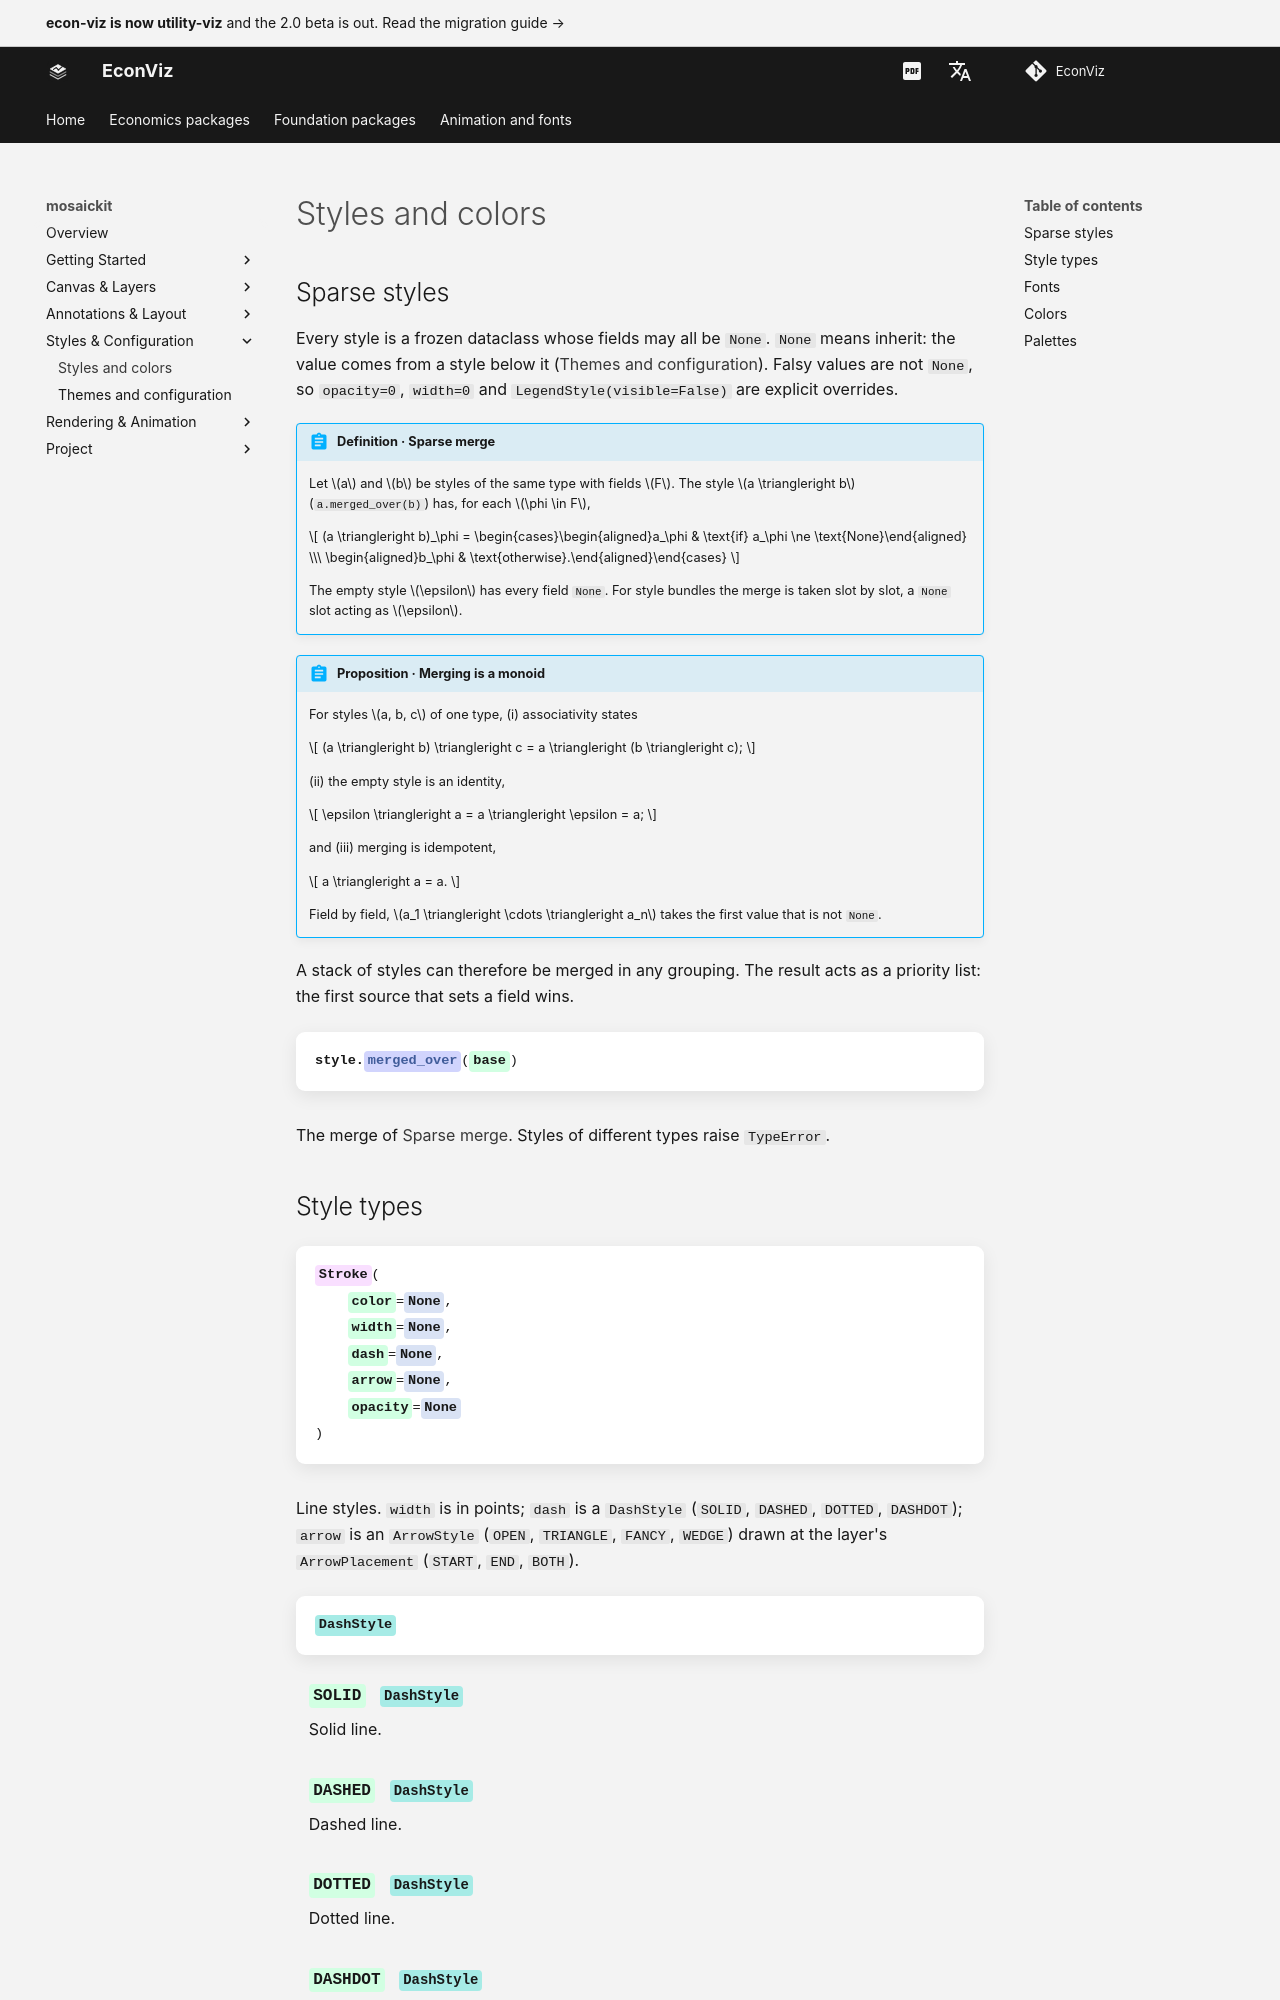

repository: EconViz/econ-viz-docs · page: mosaickit/guides/styles/index.html · generator: mkdocs

---
seo_title: "Styles and colors"
---

# Styles and colors

<span id="sec-styles"></span>

## Sparse styles

Every style is a frozen dataclass whose fields may all be `None`. `None`
means inherit: the value comes from a style below it ([Themes and configuration](themes.md#sec-themes)). Falsy
values are not `None`, so `opacity=0`, `width=0` and
`LegendStyle(visible=False)` are explicit overrides.

<span id="def-merge"></span>

!!! abstract "Definition · Sparse merge"

    Let $a$ and $b$ be styles of the same type with fields $F$. The style
    $a \triangleright b$ (`a.merged_over(b)`) has, for each $\phi \in F$,

    $$
    (a \triangleright b)_\phi = \begin{cases}\begin{aligned}a_\phi & \text{if} a_\phi \ne \text{None}\end{aligned} \\\ \begin{aligned}b_\phi & \text{otherwise}.\end{aligned}\end{cases}
    $$

    The empty style $\epsilon$ has every field `None`. For style bundles the
    merge is taken slot by slot, a `None` slot acting as $\epsilon$.

<span id="prop-monoid"></span>

!!! abstract "Proposition · Merging is a monoid"

    For styles $a, b, c$ of one type,
    (i) associativity states

    $$
    (a \triangleright b) \triangleright c = a \triangleright (b \triangleright c);
    $$

    (ii) the empty style is an identity,

    $$
    \epsilon \triangleright a = a \triangleright \epsilon = a;
    $$

    and (iii) merging is idempotent,

    $$
    a \triangleright a = a.
    $$

    Field by field, $a_1 \triangleright \cdots \triangleright a_n$ takes the first
    value that is not `None`.
